Run: headless pygame with SDL's dummy video driver; simulated clock (each Clock.tick advances the game by its frame time, no real sleeping); random seed 0; keys injected as events and as key.get_pressed() state; mouse plan: one left click at the window centre at the start of phase 2, then a move to the lower-right quarter at the start of phase 3.
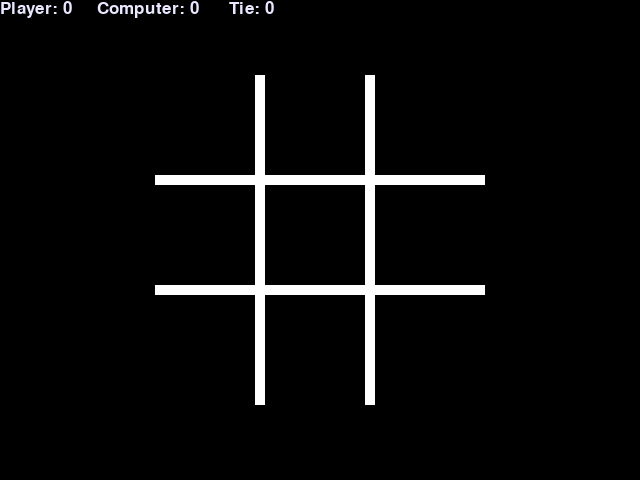
Frame 1 of 4 · flips 1–60 · no input
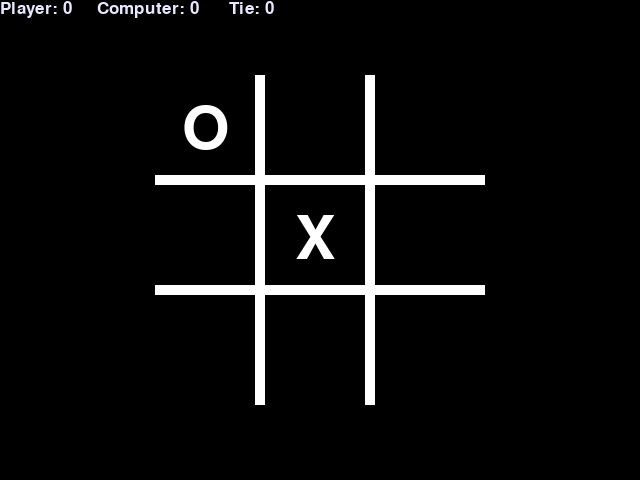
Frame 2 of 4 · flips 61–180 · clicked the window centre · tapped SPACE, RETURN · held RIGHT (→), D
Frame 3 of 4 · flips 181–300 · moved the mouse to the lower-right quarter · held DOWN (↓), S · screen unchanged from frame 2, image omitted
Frame 4 of 4 · flips 301–420 · held LEFT (←), A, UP (↑), W · screen unchanged from frame 3, image omitted

The pygame program that drew these frames:

import pygame, sys, random, copy
from pygame.locals import *

##CONSTANTS, yo##

WINDOWWIDTH = 640
WINDOWHEIGHT = 480
FPS = 30
BOXSIZE = 100
GAPSIZE = 10
BOARDWIDTH = 3
BOARDHEIGHT = 3
XMARK = 'X'
OMARK = 'O'
XMARGIN = int((WINDOWWIDTH -(BOARDWIDTH * (BOXSIZE + GAPSIZE)))/2)
YMARGIN = int((WINDOWHEIGHT - (BOARDHEIGHT * (BOXSIZE + GAPSIZE)))/2)

#            R    G    B
GRAY     = (100, 100, 100)
NAVYBLUE = ( 60,  60, 100)
WHITE    = (255, 255, 255)
RED      = (255,   0,   0)
GREEN    = (  0, 255,   0)
BLUE     = (  0,   0, 255)
YELLOW   = (255, 255,   0)
ORANGE   = (255, 128,   0)
PURPLE   = (255,   0, 255)
CYAN     = (  0, 255, 255)
BLACK    = (  0,   0,   0)
COMBLUE  = (233, 232, 255)

BGCOLOR = BLACK
BOXCOLOR = BGCOLOR
LINECOLOR = COMBLUE

def main():
    global FPSCLOCK, DISPLAYSURF
    pygame.init()
    FPSCLOCK = pygame.time.Clock()
    DISPLAYSURF = pygame.display.set_mode((WINDOWWIDTH, WINDOWHEIGHT))

    mainFont = pygame.font.SysFont('Helvetica', 90)
    smallFont = pygame.font.SysFont('Helvetica', 25)

    mousex = 0
    mousey = 0
    pygame.display.set_caption('Tic-Tac-Toe')

    playerScore = 0
    computerScore = 0
    tieScore = 0
    playerWins = False
    computerWins = False

    mainBoard = makeEachBoxFalse(False)
    usedBoxes = makeEachBoxFalse(False)

    playerTurnDone = False

    DISPLAYSURF.fill(BGCOLOR)
    drawLines()
    

    while True:
        
        mouseClicked = False
        

        for event in pygame.event.get():
            if event.type == QUIT or (event.type == KEYUP and event.key == K_ESCAPE):
                pygame.quit()
                sys.exit()

            elif event.type == MOUSEMOTION:
                mousex, mousey = event.pos
            elif event.type == MOUSEBUTTONUP:
                mousex, mousey = event.pos
                mouseClicked = True

        boxx, boxy = getBoxAtPixel(mousex, mousey)
        if boxx != None and boxy != None:

            if not usedBoxes[boxx][boxy] and mouseClicked and playerTurnDone == False:
                markBoxX(boxx, boxy, mainFont)
                #BEEP1.play()
                usedBoxes[boxx][boxy] = True
                mainBoard[boxx][boxy] = XMARK
                playerTurnDone = True
                pygame.display.update()


            elif playerTurnDone == True:
                pygame.time.wait(500)
                boxx, boxy = computerTurnWithAI(usedBoxes, mainBoard)
                markBoxO(boxx, boxy, mainFont)
                #BEEP2.play()
                usedBoxes[boxx][boxy] = True
                mainBoard[boxx][boxy] = OMARK
                playerTurnDone = False
                pygame.display.update()

        
        playerWins, computerWins = gameWon(mainBoard)

        if playerWins:
            pygame.time.wait(500)
            highlightWin(mainBoard)
            #BEEP3.play()
            pygame.display.update()
            playerScore += 1
            usedBoxes, mainBoard, playerTurnDone, playerWins, computerWins = boardReset(usedBoxes, mainBoard, playerTurnDone, playerWins, computerWins)
            DISPLAYSURF.fill(BGCOLOR)
            drawLines()
            
        elif computerWins:
            pygame.time.wait(500)
            highlightWin(mainBoard)
            #BEEP3.play()
            pygame.display.update()
            computerScore += 1
            usedBoxes, mainBoard, playerTurnDone, playerWins, computerWins = boardReset(usedBoxes, mainBoard, playerTurnDone, playerWins, computerWins)
            DISPLAYSURF.fill(BGCOLOR)
            drawLines()

        else:
            if gameOver(usedBoxes, mainBoard):
                tieScore += 1
                usedBoxes, mainBoard, playerTurnDone, playerWins, computerWins = boardReset(usedBoxes, mainBoard, playerTurnDone, playerWins, computerWins)
                DISPLAYSURF.fill(BGCOLOR)
                drawLines()

        if tieScore >= 5:
            DISPLAYSURF.fill(BGCOLOR)
            pygame.display.update()
            pygame.time.wait(1000)
            warGameEnding(smallFont)
            pygame.display.update()
            usedBoxes, mainBoard, playerTurnDone, playerWins, computerWins = boardReset(usedBoxes, mainBoard, playerTurnDone, playerWins, computerWins)
            tieScore = 0
            playerScore = 0
            computerScore = 0
            DISPLAYSURF.fill(BGCOLOR)
            drawLines()

        

        drawScoreBoard(smallFont, playerScore, computerScore, tieScore)
        
                

        pygame.display.update()
        FPSCLOCK.tick(FPS)

       


###### Functions to set up the board  #########


def drawLines():

    #######VERTICAL LINES########
    
    left = XMARGIN + BOXSIZE
    top = YMARGIN
    width = GAPSIZE
    height = (BOXSIZE + GAPSIZE) * BOARDHEIGHT
    
    vertRect1 = pygame.Rect(left, top, width, height)
    pygame.draw.rect(DISPLAYSURF, WHITE, vertRect1)

    vertRect2 = pygame.Rect(left + BOXSIZE + GAPSIZE, top, width, height)
    pygame.draw.rect(DISPLAYSURF, WHITE, vertRect2)


    ########HORIZONTAL LINES ##########

    left = XMARGIN
    top = YMARGIN + BOXSIZE
    width = (BOXSIZE + GAPSIZE) * BOARDWIDTH
    height = GAPSIZE
    
    horizRect1 = pygame.Rect(left, top, width, height)
    pygame.draw.rect(DISPLAYSURF, WHITE, horizRect1)

    horizRect2 = pygame.Rect(left, top + BOXSIZE + GAPSIZE, width, height)
    pygame.draw.rect(DISPLAYSURF, WHITE, horizRect2)


def makeEachBoxFalse(val):
    usedBoxes = []
    for i in range(BOARDWIDTH):
        usedBoxes.append([val] * BOARDHEIGHT)
    return usedBoxes


def drawScoreBoard(smallFont, playerScore, computerScore, tieScore):
    scoreBoard = smallFont.render('Player: ' + str(playerScore) + '     ' + 'Computer: ' + str(computerScore) + '      ' + 'Tie: ' + str(tieScore), True, COMBLUE, BGCOLOR)
    scoreBoardRect = scoreBoard.get_rect()
    scoreBoardRect.x = 0
    scoreBoardRect.y = 0
    DISPLAYSURF.blit(scoreBoard, scoreBoardRect)







##### Coordinate Functions #####

def getBoxAtPixel(x, y):
    for boxx in range(BOARDWIDTH):
        for boxy in range(BOARDHEIGHT):
            left, top = leftTopCoordsOfBox(boxx, boxy)
            boxRect = pygame.Rect(left, top, BOXSIZE, BOXSIZE)
            if boxRect.collidepoint(x, y):
                return (boxx, boxy)
    return (None, None)


def leftTopCoordsOfBox(boxx, boxy):
    left = boxx *(BOXSIZE + GAPSIZE) + XMARGIN
    top = boxy * (BOXSIZE + GAPSIZE) + YMARGIN
    return left, top


def centerxAndCenteryOfBox(boxx, boxy):
    centerx = boxx * (BOXSIZE + GAPSIZE) + XMARGIN + (BOXSIZE / 2)
    centery = boxy * (BOXSIZE + GAPSIZE) + YMARGIN + (BOXSIZE / 2) + 5
    return centerx, centery









##### Functions dealing with computer and player moves ######


def markBoxX(boxx, boxy, mainFont):
    centerx, centery = centerxAndCenteryOfBox(boxx, boxy)
    mark = mainFont.render(XMARK, True, WHITE)
    markRect = mark.get_rect()
    markRect.centerx = centerx
    markRect.centery = centery
    DISPLAYSURF.blit(mark, markRect)


def markBoxO(boxx, boxy, mainFont):
    centerx, centery = centerxAndCenteryOfBox(boxx, boxy)
    mark = mainFont.render(OMARK, True, WHITE)
    markRect = mark.get_rect()
    markRect.centerx = centerx
    markRect.centery = centery
    DISPLAYSURF.blit(mark, markRect)


def computerTurnWithAI(usedBoxes, mainBoard):

    ## Step 1: Check to see if there is a winning move ##
    
    for boxx in range(BOARDWIDTH):
        for boxy in range(BOARDHEIGHT):
            mainBoardCopy = copy.deepcopy(mainBoard)
            if usedBoxes[boxx][boxy] == False:
                mainBoardCopy[boxx][boxy] = OMARK
                playerWins, computerWins = gameWon(mainBoardCopy)

                if computerWins == True:
                    return boxx, boxy




    ## Step 2: Check to see if there is a potential win that needs to be blocked ##
    
    for boxx in range(BOARDWIDTH):
        for boxy in range(BOARDWIDTH):
            mainBoardCopy = copy.deepcopy(mainBoard)
            if usedBoxes[boxx][boxy] == False:
                mainBoardCopy[boxx][boxy] = XMARK
                playerWins, computerWins = gameWon(mainBoardCopy)

                if playerWins == True:
                    return boxx, boxy




    ## Step 3: Check if the center is empty ##

    mainBoardCopy = copy.deepcopy(mainBoard)

    if mainBoardCopy[1][1] == False:
        return 1, 1

    


    ## Step 4: Prevent a potential fork ##

    if ((mainBoardCopy[0][0] == mainBoardCopy[2][2] == XMARK) or
        (mainBoardCopy[0][2] == mainBoardCopy[2][0] == XMARK)):
        if mainBoardCopy[1][2] == False:
            return 1, 2

    if mainBoard[1][0] == XMARK:
        if mainBoard[0][1] == XMARK:
            if mainBoard[0][0] == False:
                return 0, 0

    if mainBoard[1][0] == XMARK:
        if mainBoard[2][1] == XMARK:
            if mainBoard[2][0] == False:
                return 2, 0

    if mainBoard[0][1] == XMARK:
        if mainBoard[1][2] == XMARK:
            if mainBoard[0][2] == False:
                return 0, 2

    if mainBoard[2][1] == XMARK:
        if mainBoard[1][2] == XMARK:
            if mainBoard[2][2] == False:
                return 2, 2
        

    if (mainBoard[0][2] == XMARK):
        if (mainBoard[2][1] == XMARK):
            if mainBoard[1][2] == False:
                return 1, 2
        elif (mainBoard[1][0]):
            if mainBoard[0][1] == False:
                return 0, 1

    if mainBoard[2][2] == XMARK:
        if mainBoard[0][1] == XMARK:
            if mainBoard[1][2] == False:
                return 1, 2
        elif mainBoard[1][0] == XMARK:
            if mainBoard[2][1] == False:
                return 2, 1

    if mainBoard[0][0] == XMARK:
        if mainBoard[2][1] == XMARK:
            if mainBoard[1][0] == False:
                return 1, 0
        elif mainBoard[1][2] == XMARK:
            if mainBoard[0][1] == False:
                return 0, 1

    if mainBoard[2][0] == XMARK:
        if mainBoard[1][2] == XMARK:
            if mainBoard[2][1] == False:
                return 2, 1
        elif mainBoard[0][1] == XMARK:
            if mainBoard[1][0] == False:
                return 1, 0

    

    

    
                            



    ## Step 5: Check if a corner is open ##
    
    xlist = [0, 2, 0, 2]
    ylist = [0, 2, 0, 2]

    random.shuffle(xlist)
    random.shuffle(ylist)

    for x in xlist:
        for y in ylist:
            if mainBoardCopy[x][y] == False:
                return x, y
    
    



    ## Step 6: Check if a side is open ##

    for boxx in range(BOARDWIDTH):
        for boxy in range(BOARDHEIGHT):
            if mainBoardCopy[boxx][boxy] == False:
                return boxx, boxy








##### Functions dealing with an end of game ########       

def gameWon(mainBoard):
    if ((mainBoard[0][0] == mainBoard[1][0] == mainBoard[2][0] == XMARK) or
        (mainBoard[0][1] == mainBoard[1][1] == mainBoard[2][1] == XMARK) or
        (mainBoard[0][2] == mainBoard[1][2] == mainBoard[2][2] == XMARK) or
        (mainBoard[0][0] == mainBoard[0][1] == mainBoard[0][2] == XMARK) or
        (mainBoard[1][0] == mainBoard[1][1] == mainBoard[1][2] == XMARK) or
        (mainBoard[2][0] == mainBoard[2][1] == mainBoard[2][2] == XMARK) or
        (mainBoard[0][0] == mainBoard[1][1] == mainBoard[2][2] == XMARK) or
        (mainBoard[0][2] == mainBoard[1][1] == mainBoard[2][0] == XMARK)):

        playerWins = True
        computerWins = False
        return playerWins, computerWins
    
    
    elif ((mainBoard[0][0] == mainBoard[1][0] == mainBoard[2][0] == OMARK) or
          (mainBoard[0][1] == mainBoard[1][1] == mainBoard[2][1] == OMARK) or
          (mainBoard[0][2] == mainBoard[1][2] == mainBoard[2][2] == OMARK) or
          (mainBoard[0][0] == mainBoard[0][1] == mainBoard[0][2] == OMARK) or
          (mainBoard[1][0] == mainBoard[1][1] == mainBoard[1][2] == OMARK) or
          (mainBoard[2][0] == mainBoard[2][1] == mainBoard[2][2] == OMARK) or
          (mainBoard[0][0] == mainBoard[1][1] == mainBoard[2][2] == OMARK) or
          (mainBoard[0][2] == mainBoard[1][1] == mainBoard[2][0] == OMARK)):

        playerWins = False
        computerWins = True
        return playerWins, computerWins

    
    else:
        playerWins = False
        computerWins = False
        return playerWins, computerWins


def gameOver(usedBoxes, mainBoard):
    for boxx in range(BOARDWIDTH):
        for boxy in range(BOARDHEIGHT):
            if usedBoxes[boxx][boxy] == False:
                return False

    else:
        return True


def boardReset(usedBoxes, mainBoard, playerTurnDone, playerWins, computerWins):
    pygame.time.wait(1000)
    usedBoxes = makeEachBoxFalse(False)
    mainBoard = makeEachBoxFalse(False)
    playerTurnDone = False
    playerWins = computerWins = False

    return usedBoxes, mainBoard, playerTurnDone, playerWins, computerWins


def highlightWin(mainBoard):

    scenario1 = 1
    scenario2 = 2
    scenario3 = 3
    scenario4 = 4
    scenario5 = 5
    scenario6 = 6
    scenario7 = 7
    scenario8 = 8
    
    if mainBoard[0][0] == mainBoard[1][0] == mainBoard[2][0]:
        highLightBoxes(mainBoard, scenario1)

    
    elif mainBoard[0][1] == mainBoard[1][1] == mainBoard[2][1]:
        highLightBoxes(mainBoard, scenario2)

    
    elif mainBoard[0][2] == mainBoard[1][2] == mainBoard[2][2]:
        highLightBoxes(mainBoard, scenario3)

    
    elif mainBoard[0][0] == mainBoard[0][1] == mainBoard[0][2]:
        highLightBoxes(mainBoard, scenario4)

    
    elif mainBoard[1][0] == mainBoard[1][1] == mainBoard[1][2]:
        highLightBoxes(mainBoard, scenario5)

    
    elif mainBoard[2][0] == mainBoard[2][1] == mainBoard[2][2]:
        highLightBoxes(mainBoard, scenario6)

    
    elif mainBoard[0][0] == mainBoard[1][1] == mainBoard[2][2]:
        highLightBoxes(mainBoard, scenario7)

    
    elif mainBoard[2][0] == mainBoard[1][1] == mainBoard[0][2]:
        highLightBoxes(mainBoard, scenario8)


def highLightBoxes(mainBoard, scenario):

    if scenario == 1:
        startPos = (XMARGIN + (BOXSIZE/2), YMARGIN + (BOXSIZE/2))
        endPos = (XMARGIN + BOXSIZE + GAPSIZE + BOXSIZE + GAPSIZE + (BOXSIZE/2), YMARGIN + (BOXSIZE/2))
        

        pygame.draw.line(DISPLAYSURF, LINECOLOR, startPos, endPos, 10)

    elif scenario == 2:
        startPos = (XMARGIN + (BOXSIZE/2), YMARGIN + BOXSIZE + GAPSIZE + (BOXSIZE/2))
        endPos = (XMARGIN + (BOXSIZE/2) + BOXSIZE + GAPSIZE + BOXSIZE + GAPSIZE, YMARGIN + BOXSIZE + GAPSIZE + (BOXSIZE/2))


        pygame.draw.line(DISPLAYSURF, LINECOLOR, startPos, endPos, 10)

    elif scenario == 3:
        startPos = (XMARGIN + (BOXSIZE/2), YMARGIN + BOXSIZE + GAPSIZE + BOXSIZE + GAPSIZE + (BOXSIZE/2))
        endPos = (XMARGIN + (BOXSIZE/2) + BOXSIZE + GAPSIZE + BOXSIZE + GAPSIZE, YMARGIN + BOXSIZE + GAPSIZE + BOXSIZE + GAPSIZE + (BOXSIZE/2))


        pygame.draw.line(DISPLAYSURF, LINECOLOR, startPos, endPos, 10)

    elif scenario == 4:
        startPos = (XMARGIN + (BOXSIZE/2), YMARGIN + (BOXSIZE/2))
        endPos = (XMARGIN + (BOXSIZE/2), YMARGIN + BOXSIZE + GAPSIZE + BOXSIZE + GAPSIZE + (BOXSIZE/2))
        

        pygame.draw.line(DISPLAYSURF, LINECOLOR, startPos, endPos, 10)

    elif scenario == 5:
        startPos = (XMARGIN + BOXSIZE + GAPSIZE + (BOXSIZE/2), YMARGIN + (BOXSIZE/2))
        endPos = (XMARGIN + BOXSIZE + GAPSIZE + (BOXSIZE/2), YMARGIN + BOXSIZE + GAPSIZE + BOXSIZE + GAPSIZE + (BOXSIZE/2))
        

        pygame.draw.line(DISPLAYSURF, LINECOLOR, startPos, endPos, 10)

    elif scenario == 6:
        startPos = (XMARGIN + BOXSIZE + GAPSIZE + BOXSIZE + GAPSIZE + (BOXSIZE/2), YMARGIN + (BOXSIZE/2))
        endPos = (XMARGIN + BOXSIZE + GAPSIZE + BOXSIZE + GAPSIZE + (BOXSIZE/2), YMARGIN + BOXSIZE + GAPSIZE + BOXSIZE + GAPSIZE + (BOXSIZE/2))
        

        pygame.draw.line(DISPLAYSURF, LINECOLOR, startPos, endPos, 10)

    elif scenario == 7:
        startPos = (XMARGIN + (BOXSIZE/2), YMARGIN + (BOXSIZE/2))
        endPos = (XMARGIN + BOXSIZE + GAPSIZE + BOXSIZE + GAPSIZE + (BOXSIZE/2), YMARGIN + BOXSIZE + GAPSIZE + BOXSIZE + GAPSIZE + (BOXSIZE/2))

        
        pygame.draw.line(DISPLAYSURF, LINECOLOR, startPos, endPos, 10)

    elif scenario == 8:
        startPos = (XMARGIN + BOXSIZE + GAPSIZE + BOXSIZE + GAPSIZE + (BOXSIZE/2), YMARGIN + (BOXSIZE/2))
        endPos = (XMARGIN + (BOXSIZE/2), YMARGIN + BOXSIZE + GAPSIZE + BOXSIZE + GAPSIZE + (BOXSIZE/2))
        

        pygame.draw.line(DISPLAYSURF, LINECOLOR, startPos, endPos, 10)
    
        

def warGameEnding(smallFont):
    #COMPUTERVOICE.play()
    surfRect = DISPLAYSURF.get_rect()
    DISPLAYSURF.fill(BGCOLOR)

    computerMessage1 = smallFont.render('A strange game...', True, COMBLUE, BGCOLOR)
    computerMessage1Rect = computerMessage1.get_rect()
    computerMessage1Rect.x = XMARGIN/3
    computerMessage1Rect.y = YMARGIN * 2

    uncoverWords(computerMessage1, computerMessage1Rect)
    pygame.time.wait(1000)
        

    computerMessage2 = smallFont.render('The only winning move is not to play.', True, COMBLUE, BGCOLOR)
    computerMessage2Rect = computerMessage2.get_rect()
    computerMessage2Rect.x = XMARGIN/3
    computerMessage2Rect.centery = (YMARGIN * 2) + 50

    uncoverWords(computerMessage2, computerMessage2Rect)
    pygame.time.wait(3000)




def uncoverWords(text, textRect):
    textRectCopy = copy.deepcopy(textRect)
    blackRect = textRectCopy
    textLength = textRect.width

    revealSpeed = 5
    

    for i in range((textLength / revealSpeed) + 1):
        DISPLAYSURF.blit(text, textRect)
        pygame.draw.rect(DISPLAYSURF, BLACK, blackRect)
        pygame.display.update()

        blackRect.x += revealSpeed
        blackRect.width -= revealSpeed

    
    

if __name__ == '__main__':
    main()




    
